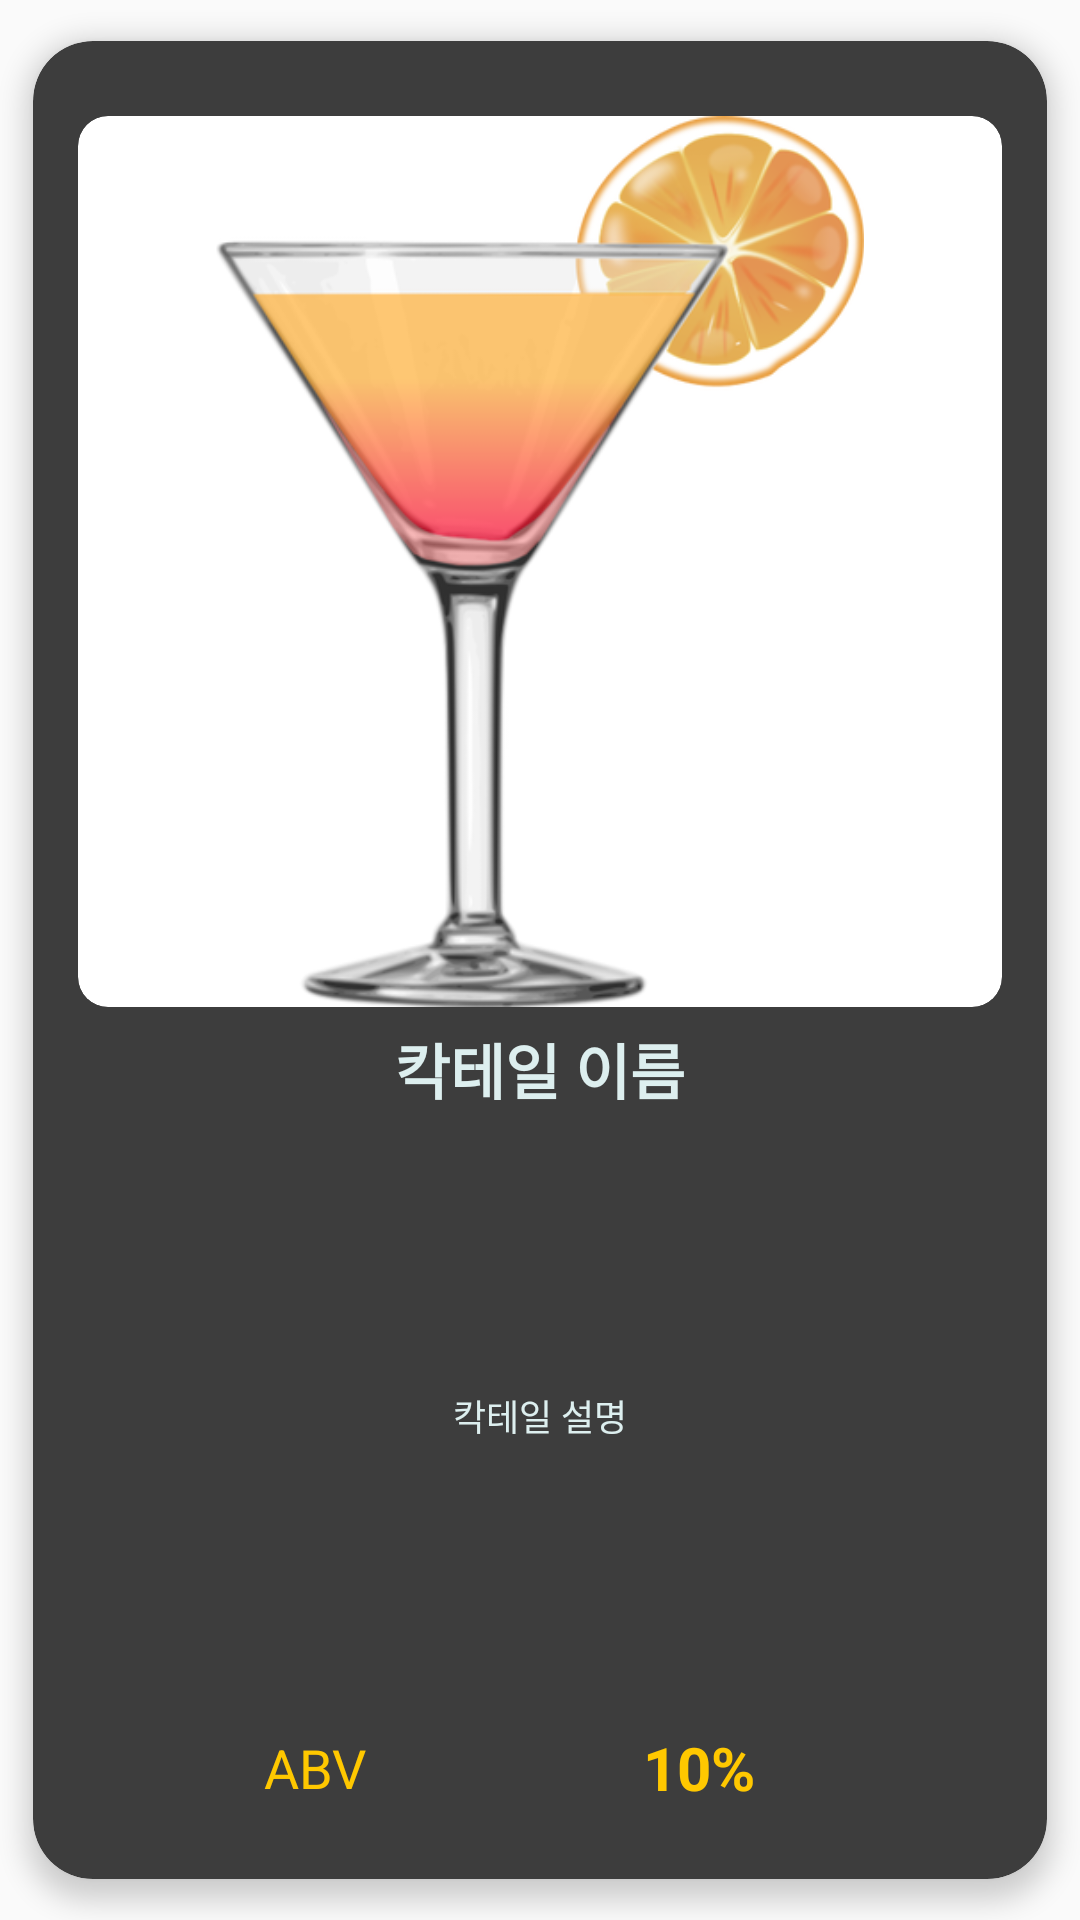

Here is an Android app screen rendered from its layout file. Give the layout XML and the strings, colors and styles it references.
<!-- AndroidManifest.xml: application theme AppTheme -->
<!-- res/layout/mjh_popup3_cardview.xml -->
<?xml version="1.0" encoding="utf-8"?>
<LinearLayout xmlns:android="http://schemas.android.com/apk/res/android"
    xmlns:app="http://schemas.android.com/apk/res-auto"
    xmlns:tools="http://schemas.android.com/tools"
    android:layout_width="200dp"
    android:layout_height="match_parent"
    android:orientation="vertical">

    <androidx.cardview.widget.CardView
        android:layout_width="match_parent"
        android:layout_height="match_parent"
        app:cardBackgroundColor="#3d3d3d"
        app:cardCornerRadius="20dp"
        app:cardElevation="5dp"
        app:cardUseCompatPadding="true">

        <LinearLayout
            android:layout_width="match_parent"
            android:layout_height="match_parent"
            android:orientation="vertical"
            android:layout_marginHorizontal="10dp"
            android:layout_marginVertical="20dp">

            
            <androidx.cardview.widget.CardView
                android:layout_width="match_parent"
                android:layout_height="0dp"
                android:layout_margin="5dp"
                android:layout_weight="3"
                android:layout_gravity="center"
                app:cardBackgroundColor="#ffffff"
                app:cardElevation="0dp"
                app:cardCornerRadius="10dp">
                <ImageView
                    android:id="@+id/imageView_cocktail_search"
                    android:layout_width="match_parent"
                    android:layout_height="match_parent"
                    android:layout_gravity="center"
                    android:adjustViewBounds="true"
                    app:srcCompat="@drawable/cocktail_sample_image" />
            </androidx.cardview.widget.CardView>

            <TextView
                android:id="@+id/textView_cocktailName_search"
                android:layout_width="match_parent"
                android:layout_height="wrap_content"
                android:layout_marginVertical="1dp"
                android:text="칵테일 이름"
                android:gravity="center"
                android:ellipsize="end"
                android:maxLines="1"
                android:textSize = "20sp"
                android:textStyle="bold"
                android:textColor="#DDEFEF"/>

            <TextView
                android:id="@+id/textView_cocktailDescription_search"
                android:layout_width="match_parent"
                android:layout_height="0dp"
                android:layout_marginVertical="1dp"
                android:layout_weight="2"
                android:text="칵테일 설명"
                android:maxLines="4"
                android:gravity="center"
                android:ellipsize="end"
                android:textSize="12sp"
                android:textColor="#DDEFEF"/>

            <LinearLayout
                android:layout_width="match_parent"
                android:layout_height="wrap_content"
                android:orientation="horizontal">

                <TextView
                    android:id="@+id/textView_simpleABV_search"
                    android:layout_width="0dp"
                    android:layout_height="match_parent"
                    android:layout_weight="1"
                    android:padding = "5dp"
                    android:text="ABV"
                    android:gravity="right|center_vertical"
                    android:textSize="18sp"
                    android:maxLines="1"
                    android:textColor="#ffc800"/>

                <TextView
                    android:id="@+id/textView_cocktailABV_search"
                    android:layout_width="0dp"
                    android:layout_height="match_parent"
                    android:layout_weight="2"
                    android:text="10%"
                    android:textSize = "20sp"
                    android:gravity="center"
                    android:textStyle="bold"
                    android:ellipsize="end"
                    android:maxLines="1"
                    android:textColor="#ffc800"/>
            </LinearLayout>
        </LinearLayout>
    </androidx.cardview.widget.CardView>
</LinearLayout>
<!-- resources referenced by this layout -->
<resources>
  <!-- drawable cocktail_sample_image: png bitmap (drawable, 80022 bytes) -->
  <style name="AppTheme" parent="Theme.AppCompat.Light.DarkActionBar">
          
          <item name="colorPrimary">@color/colorPrimary</item>
          <item name="colorPrimaryDark">@color/colorPrimaryDark</item>
          <item name="colorAccent">#dbdbdb</item>
      </style>
  <!-- not gathered from this repository: default colours our renderer supplied (Android Studio template values) -->
  <color name="colorPrimary">#FF6200EE</color>
  <color name="colorPrimaryDark">#FF3700B3</color>
</resources>
